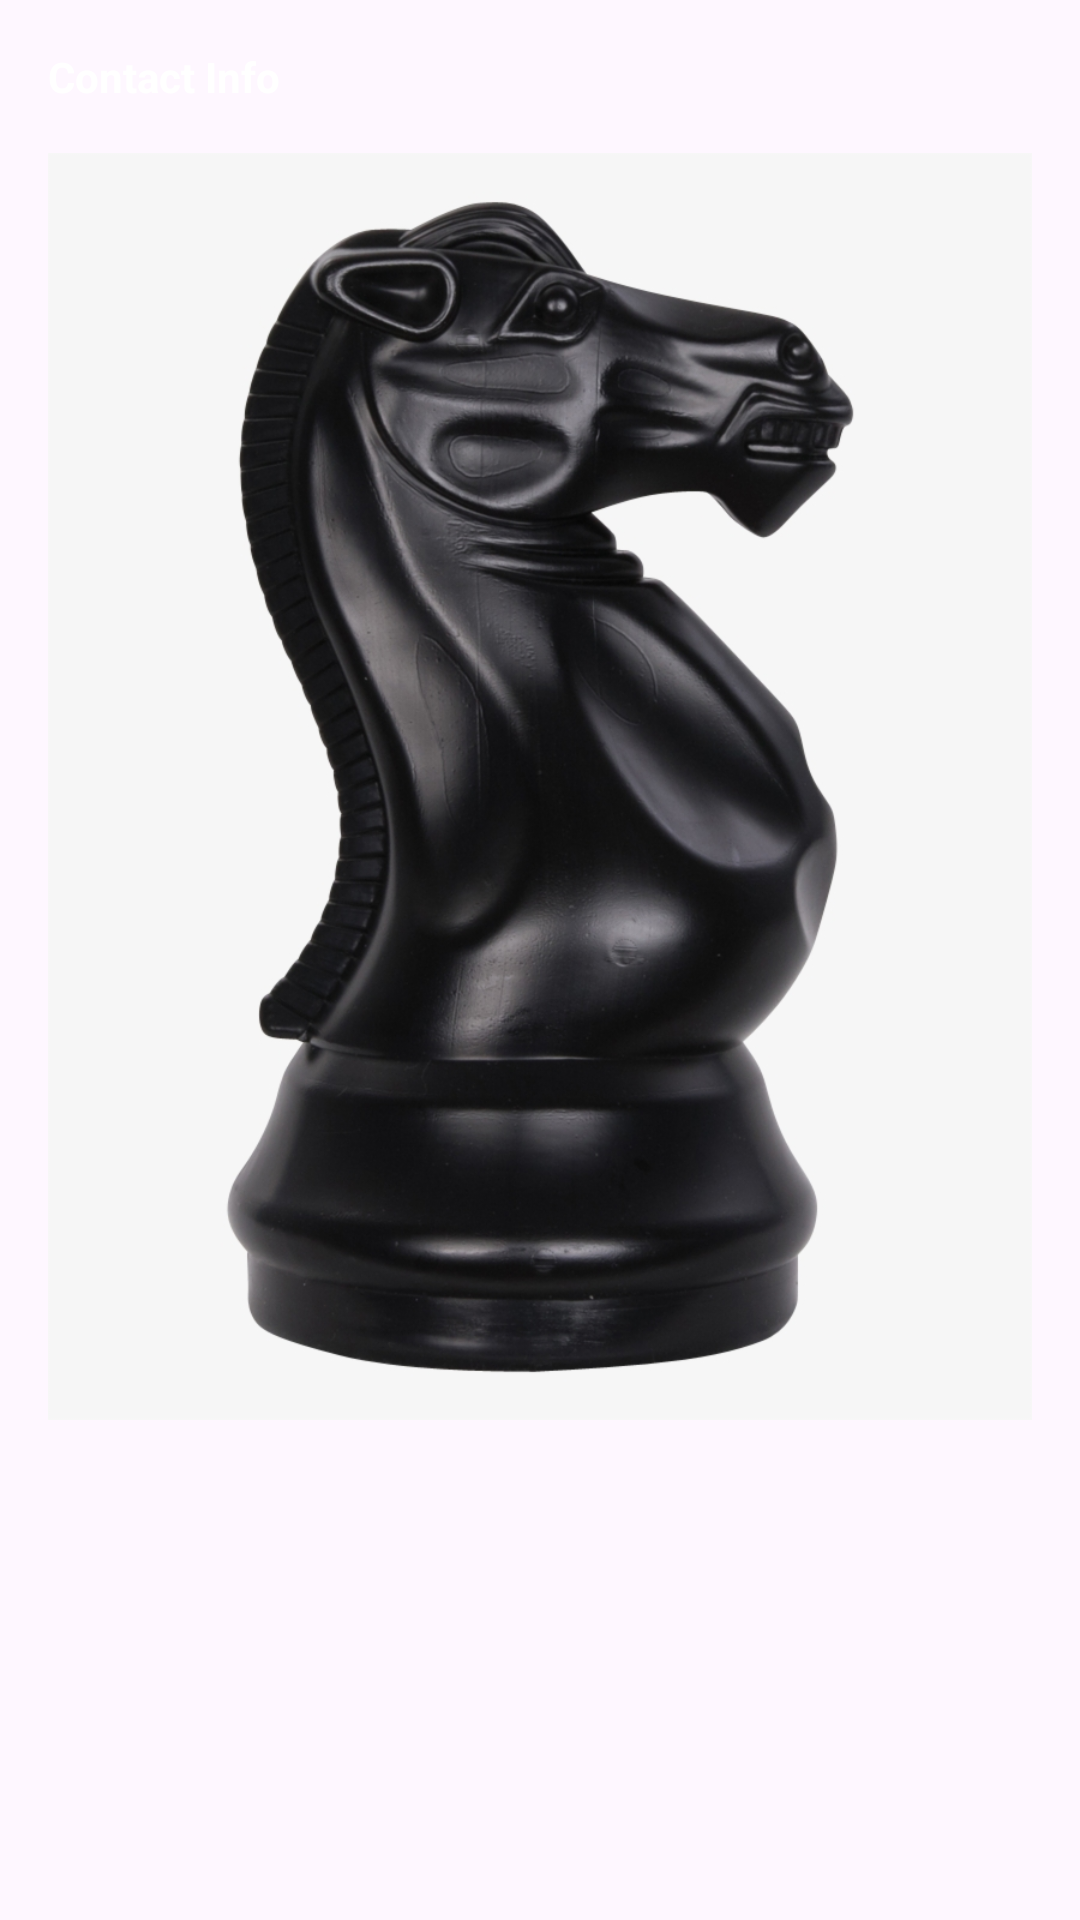

The Android layout XML behind this screen, and the referenced resources:
<!-- AndroidManifest.xml: application theme Theme.ChessOpenings -->
<!-- res/layout/nav_header.xml -->
<?xml version="1.0" encoding="utf-8"?>
<LinearLayout
    xmlns:android="http://schemas.android.com/apk/res/android"
    android:orientation="vertical"
    android:layout_width="match_parent"
    android:layout_height="176dp"
    android:layout_gravity="bottom"
    android:padding="16dp"
    android:theme="@style/ThemeOverlay.AppCompat.Dark"
    >
    <ImageView
        android:layout_width="wrap_content"
        android:layout_height="wrap_content"

        />


    <TextView
        android:layout_width="wrap_content"
        android:layout_height="wrap_content"
        android:text="Contact Info"
        android:textColor="@color/white"
        android:textStyle="bold"
        android:textSize="14dp"
        android:layout_marginBottom="16dp"
        />
    <ImageView
        android:layout_width="wrap_content"
        android:layout_height="wrap_content"
        android:src="@drawable/img_6"


        android:adjustViewBounds="true"/>

</LinearLayout>
<!-- resources referenced by this layout -->
<resources>
  <color name="white">#FFFFFFFF</color>
  <!-- drawable img_6: png bitmap (drawable, 589243 bytes) -->
  <style name="Theme.ChessOpenings" parent="Base.Theme.ChessOpenings" />
  <style name="Base.Theme.ChessOpenings" parent="Theme.Material3.DayNight.NoActionBar">
          
          
      </style>
</resources>
